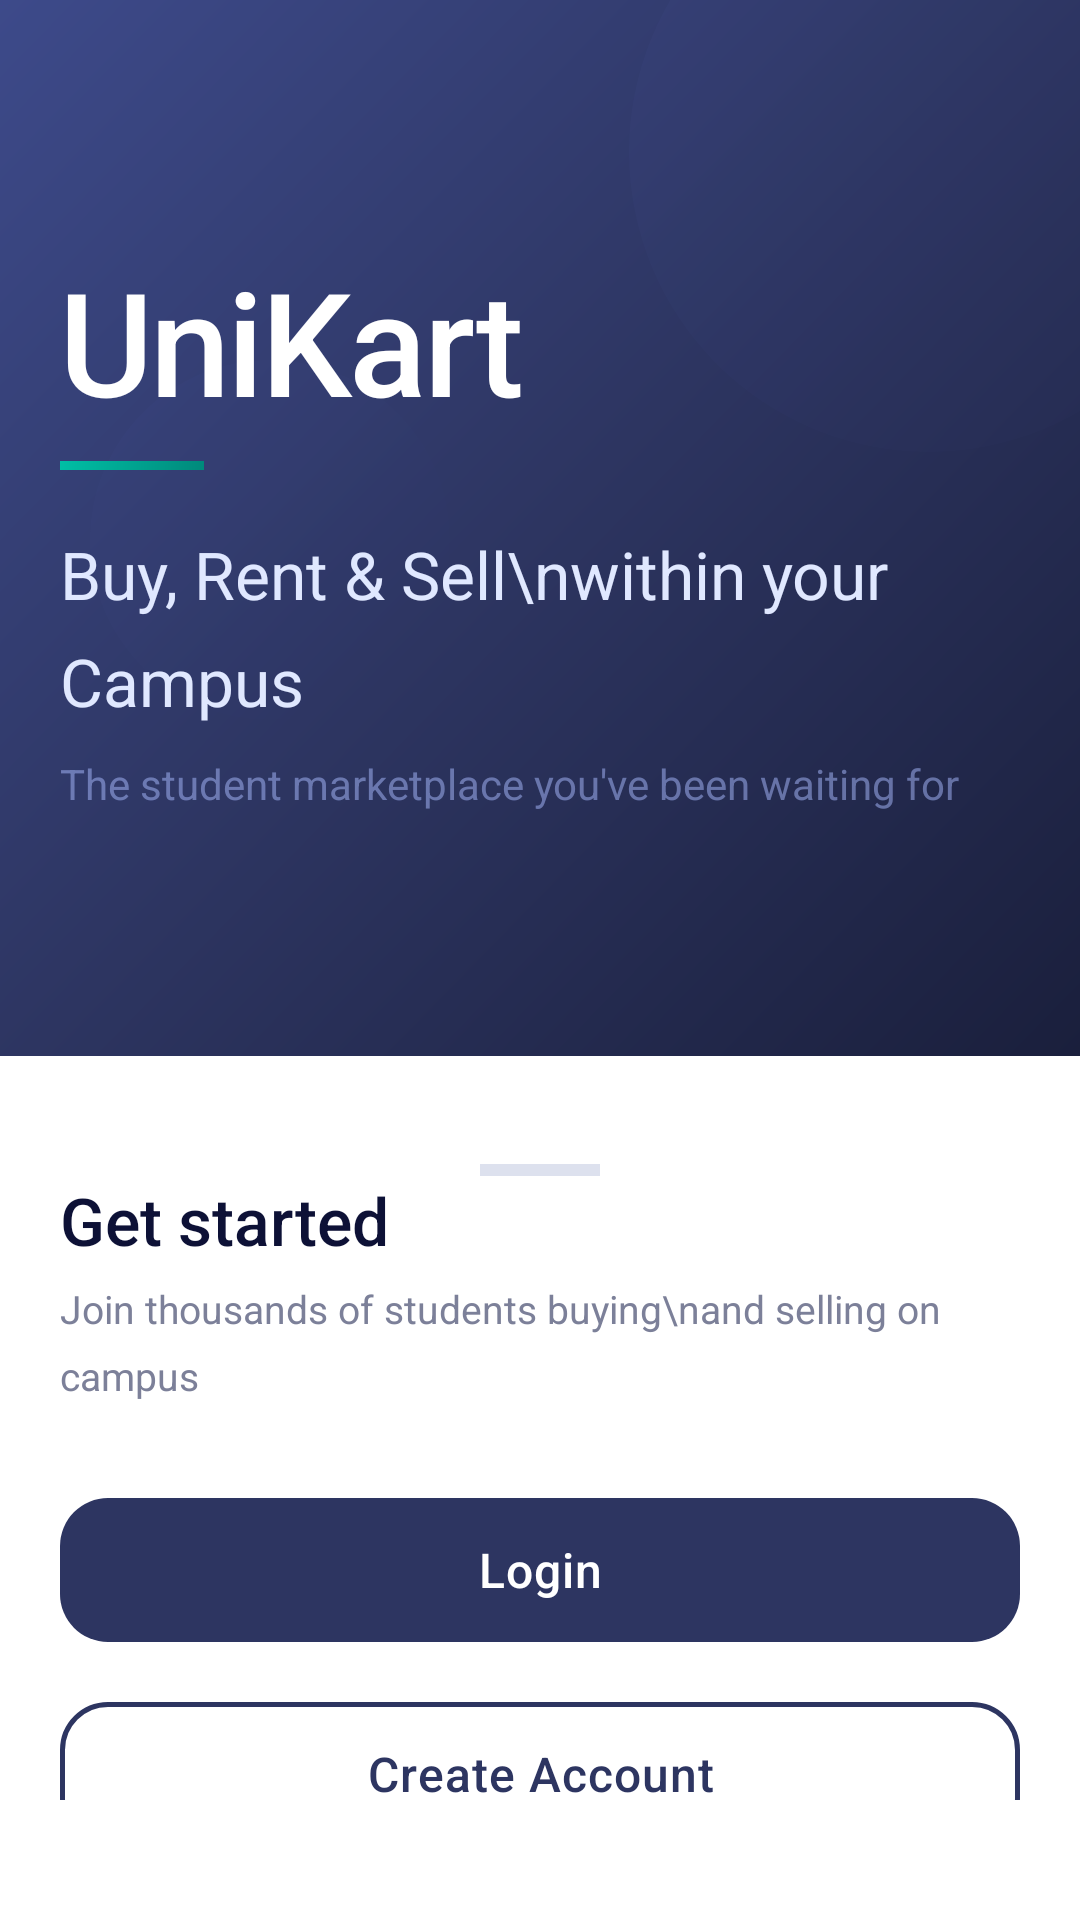

The Android layout XML behind this screen, and the referenced resources:
<!-- AndroidManifest.xml: application theme Theme.UniKart -->
<!-- res/layout/activity_welcome.xml -->
<?xml version="1.0" encoding="utf-8"?>
<androidx.constraintlayout.widget.ConstraintLayout
    xmlns:android="http://schemas.android.com/apk/res/android"
    xmlns:app="http://schemas.android.com/apk/res-auto"
    android:layout_width="match_parent"
    android:layout_height="match_parent"
    android:background="@color/bg_white">

    
    <View
        android:id="@+id/heroBackground"
        android:layout_width="match_parent"
        android:layout_height="0dp"
        android:background="@drawable/bg_gradient_navy"
        app:layout_constraintTop_toTopOf="parent"
        app:layout_constraintBottom_toTopOf="@id/bottomSheet"
        app:layout_constraintHeight_percent="0.55"/>

    
    <View
        android:id="@+id/heroCircle1"
        android:layout_width="200dp"
        android:layout_height="200dp"
        android:alpha="0.07"
        android:background="@drawable/bg_avatar_placeholder"
        android:layout_marginTop="-50dp"
        android:layout_marginEnd="-50dp"
        app:layout_constraintTop_toTopOf="parent"
        app:layout_constraintEnd_toEndOf="parent"/>

    <View
        android:id="@+id/heroCircle2"
        android:layout_width="120dp"
        android:layout_height="120dp"
        android:alpha="0.05"
        android:background="@drawable/bg_avatar_placeholder"
        android:layout_marginStart="30dp"
        android:layout_marginTop="120dp"
        app:layout_constraintTop_toTopOf="parent"
        app:layout_constraintStart_toStartOf="parent"/>

    
    <LinearLayout
        android:id="@+id/heroContent"
        android:layout_width="0dp"
        android:layout_height="wrap_content"
        android:orientation="vertical"
        android:paddingStart="@dimen/screen_padding"
        android:paddingEnd="@dimen/screen_padding"
        app:layout_constraintTop_toTopOf="parent"
        app:layout_constraintBottom_toTopOf="@id/bottomSheet"
        app:layout_constraintStart_toStartOf="parent"
        app:layout_constraintEnd_toEndOf="parent"
        app:layout_constraintVertical_bias="0.5">

        <TextView
            android:layout_width="wrap_content"
            android:layout_height="wrap_content"
            android:text="@string/app_name"
            android:textSize="48sp"
            android:textColor="@color/text_white"
            android:fontFamily="sans-serif-medium"
            android:letterSpacing="-0.02"/>

        <View
            android:layout_width="48dp"
            android:layout_height="3dp"
            android:background="@drawable/bg_gradient_teal"
            android:layout_marginTop="8dp"
            android:layout_marginBottom="20dp"/>

        <TextView
            android:layout_width="wrap_content"
            android:layout_height="wrap_content"
            android:text="Buy, Rent &amp; Sell\nwithin your Campus"
            android:textSize="22sp"
            android:textColor="#E0E8FF"
            android:fontFamily="sans-serif"
            android:lineSpacingMultiplier="1.35"/>

        <TextView
            android:layout_width="wrap_content"
            android:layout_height="wrap_content"
            android:text="@string/app_sub_tagline"
            android:textSize="14sp"
            android:textColor="#80AABBFF"
            android:layout_marginTop="10dp"/>

    </LinearLayout>

    
    <androidx.constraintlayout.widget.ConstraintLayout
        android:id="@+id/bottomSheet"
        android:layout_width="match_parent"
        android:layout_height="0dp"
        android:background="@color/bg_white"
        android:paddingStart="@dimen/screen_padding"
        android:paddingEnd="@dimen/screen_padding"
        android:paddingTop="36dp"
        android:paddingBottom="40dp"
        app:layout_constraintBottom_toBottomOf="parent"
        app:layout_constraintHeight_percent="0.45">

        
        <View
            android:id="@+id/pillHandle"
            android:layout_width="40dp"
            android:layout_height="4dp"
            android:background="@color/border"
            android:layout_marginBottom="28dp"
            app:layout_constraintTop_toTopOf="parent"
            app:layout_constraintStart_toStartOf="parent"
            app:layout_constraintEnd_toEndOf="parent"/>

        <TextView
            android:id="@+id/tvGetStarted"
            android:layout_width="wrap_content"
            android:layout_height="wrap_content"
            android:text="Get started"
            android:textSize="@dimen/text_h2"
            android:textColor="@color/text_heading"
            android:fontFamily="sans-serif-medium"
            app:layout_constraintTop_toBottomOf="@id/pillHandle"
            app:layout_constraintStart_toStartOf="parent"/>

        <TextView
            android:id="@+id/tvSubtitle"
            android:layout_width="wrap_content"
            android:layout_height="wrap_content"
            android:text="Join thousands of students buying\nand selling on campus"
            android:textSize="@dimen/text_caption"
            android:textColor="@color/text_secondary"
            android:lineSpacingMultiplier="1.4"
            android:layout_marginTop="6dp"
            app:layout_constraintTop_toBottomOf="@id/tvGetStarted"
            app:layout_constraintStart_toStartOf="parent"/>

        <com.google.android.material.button.MaterialButton
            android:id="@+id/btnLogin"
            style="@style/BtnPrimary"
            android:text="@string/btn_login"
            android:layout_marginTop="28dp"
            app:layout_constraintTop_toBottomOf="@id/tvSubtitle"
            app:layout_constraintStart_toStartOf="parent"
            app:layout_constraintEnd_toEndOf="parent"/>

        <com.google.android.material.button.MaterialButton
            android:id="@+id/btnRegister"
            style="@style/BtnOutline"
            android:text="@string/btn_register"
            android:layout_marginTop="12dp"
            app:layout_constraintTop_toBottomOf="@id/btnLogin"
            app:layout_constraintStart_toStartOf="parent"
            app:layout_constraintEnd_toEndOf="parent"/>

    </androidx.constraintlayout.widget.ConstraintLayout>

</androidx.constraintlayout.widget.ConstraintLayout>
<!-- resources referenced by this layout -->
<resources>
  <color name="bg_white">#FFFFFF</color>
  <color name="border">#DDE1EE</color>
  <color name="text_heading">#0D1136</color>
  <color name="text_secondary">#7C8099</color>
  <color name="text_white">#FFFFFF</color>
  <dimen name="screen_padding">20dp</dimen>
  <dimen name="text_caption">13sp</dimen>
  <dimen name="text_h2">22sp</dimen>
  <!-- drawable bg_avatar_placeholder (drawable) -->
  <?xml version="1.0" encoding="utf-8"?>
  <shape xmlns:android="http://schemas.android.com/apk/res/android">
      <gradient
          android:type="linear"
          android:angle="135"
          android:startColor="#2D3561"
          android:endColor="#5C6BC0"/>
      <corners android:radius="100dp"/>
  </shape>
  <!-- drawable bg_gradient_navy (drawable) -->
  <?xml version="1.0" encoding="utf-8"?>
  <shape xmlns:android="http://schemas.android.com/apk/res/android">
      <gradient
          android:type="linear"
          android:angle="135"
          android:startColor="#1A1F3C"
          android:centerColor="#2D3561"
          android:endColor="#3D4A8A"/>
  </shape>
  <!-- drawable bg_gradient_teal (drawable) -->
  <?xml version="1.0" encoding="utf-8"?>
  <shape xmlns:android="http://schemas.android.com/apk/res/android">
      <gradient
          android:type="linear"
          android:angle="135"
          android:startColor="#00897B"
          android:endColor="#00BFA5"/>
  </shape>
  <string name="app_name">UniKart</string>
  <string name="app_sub_tagline">The student marketplace you\'ve been waiting for</string>
  <string name="btn_login">Login</string>
  <string name="btn_register">Create Account</string>
  <style name="BtnPrimary" parent="Widget.Material3.Button">
          <item name="android:layout_width">match_parent</item>
          <item name="android:layout_height">@dimen/btn_height</item>
          <item name="android:textSize">@dimen/text_body_lg</item>
          <item name="android:textColor">@color/text_white</item>
          <item name="android:textAllCaps">false</item>
          <item name="android:letterSpacing">0.02</item>
          <item name="android:fontFamily">sans-serif-medium</item>
          <item name="backgroundTint">@color/brand_indigo</item>
          <item name="cornerRadius">@dimen/btn_radius</item>
          <item name="android:stateListAnimator">@null</item>
      </style>
  <style name="Theme.UniKart" parent="Theme.Material3.Light.NoActionBar">
          <item name="colorPrimary">@color/brand_indigo</item>
          <item name="colorPrimaryVariant">@color/brand_navy</item>
          <item name="colorSecondary">@color/accent_teal</item>
          <item name="colorSurface">@color/bg_white</item>
          <item name="android:windowBackground">@color/bg_primary</item>
          <item name="android:statusBarColor">@color/transparent</item>
          <item name="android:windowLightStatusBar" tools:targetApi="23">true</item>
          <item name="android:textColorPrimary">@color/text_heading</item>
          <item name="android:textColorSecondary">@color/text_secondary</item>
          <item name="android:fontFamily">sans-serif</item>
      </style>
  <dimen name="btn_height">56dp</dimen>
  <dimen name="text_body_lg">16sp</dimen>
  <color name="brand_indigo">#2D3561</color>
  <dimen name="btn_radius">16dp</dimen>
  <color name="transparent">#00000000</color>
  <color name="brand_navy">#1A1F3C</color>
  <color name="accent_teal">#00BFA5</color>
  <color name="bg_primary">#F4F6FB</color>
</resources>
